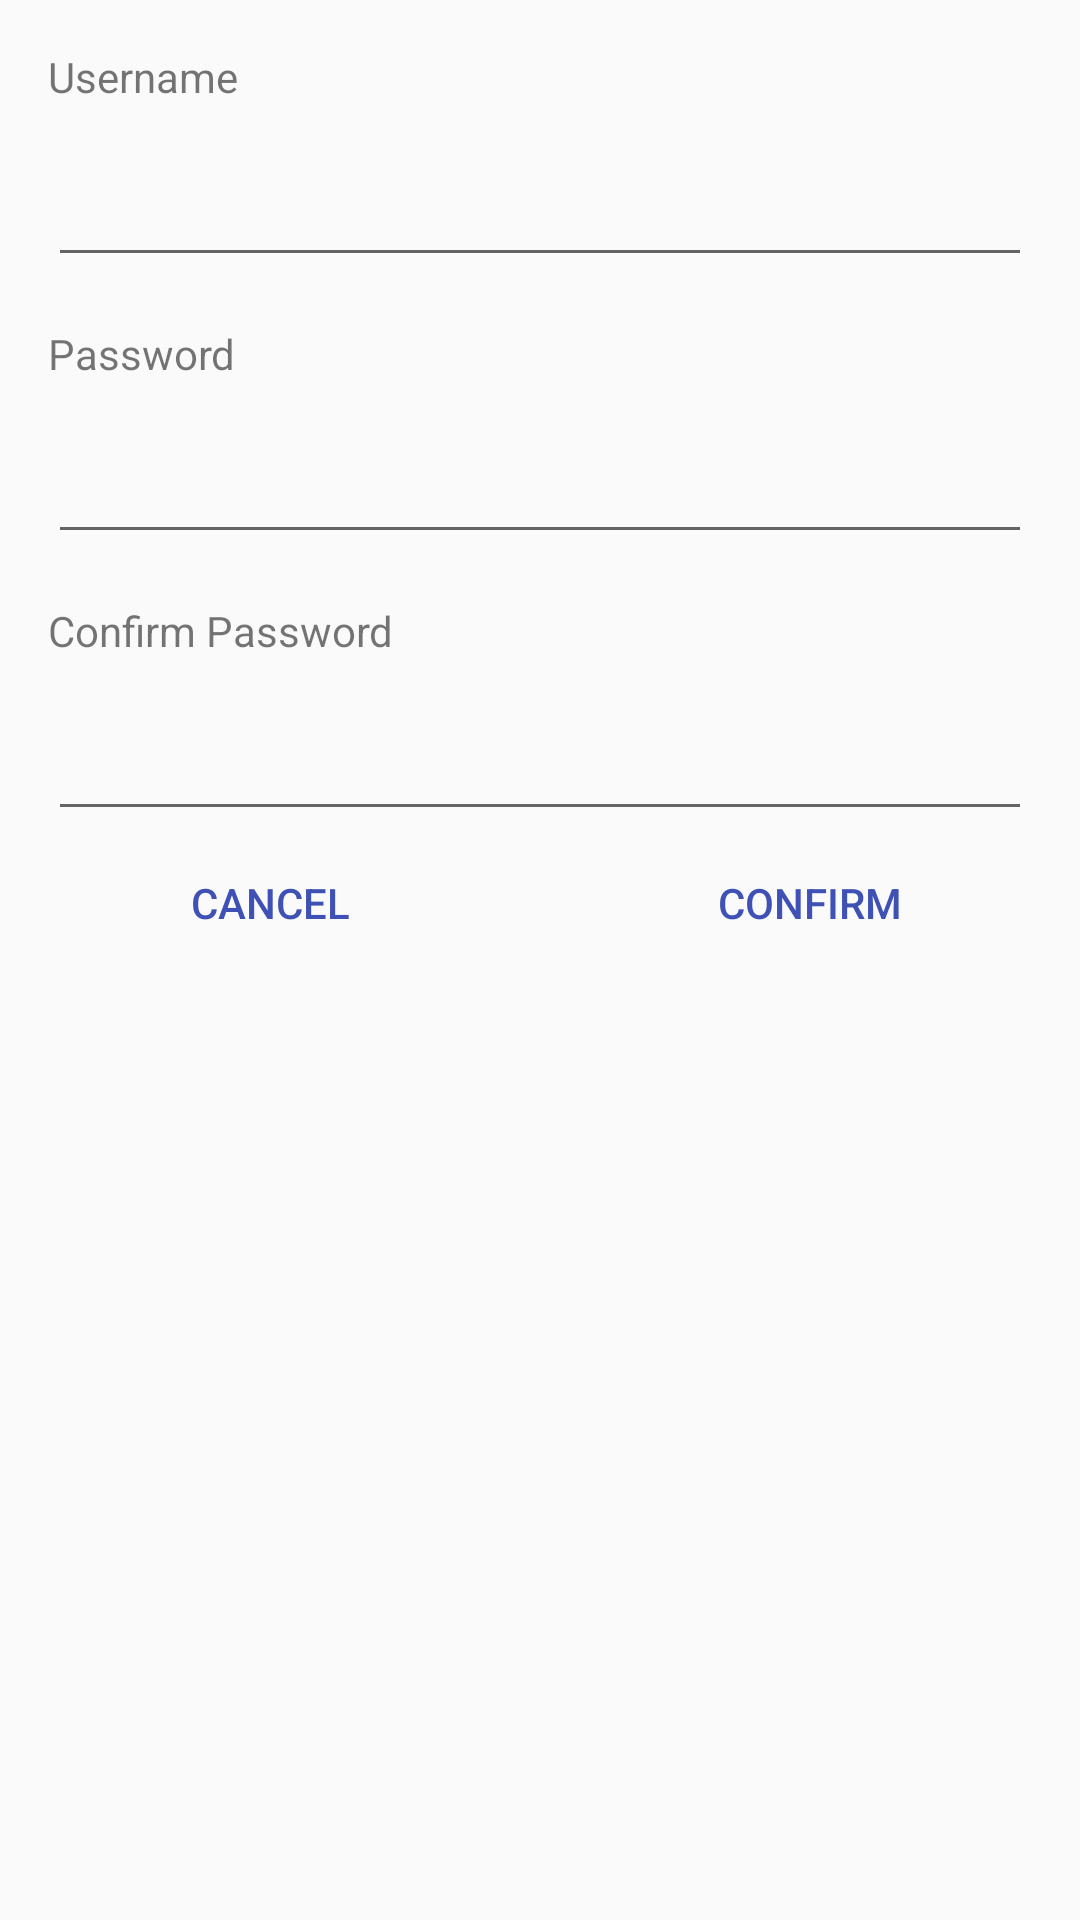

This screen was rendered from an Android layout file. Write that file and the resources it references.
<!-- AndroidManifest.xml: application theme AppTheme -->
<!-- res/layout/novo_usuario.xml -->
<?xml version="1.0" encoding="utf-8"?>
<LinearLayout xmlns:android="http://schemas.android.com/apk/res/android"
    android:layout_width="match_parent"
    android:layout_height="match_parent"
    android:orientation="vertical">
    <TextView
        android:id="@+id/tvNomeUsuario"
        style="@style/padrao"
        android:text="@string/informe_o_nome_de_usuario"/>
    <EditText
        android:id="@+id/etNomeUsuario"
        style="@style/padrao" />

    <TextView
        android:id="@+id/tvSenha"
        style="@style/padrao"
        android:text="@string/Texto_Senha"/>
    <EditText
        android:id="@+id/etSenha"
        android:inputType="textPassword"
        style="@style/padrao" />

    <TextView
        android:id="@+id/tvConfirmarSenha"
        style="@style/padrao"
        android:text="@string/Texto_ConfirmarSenha"/>
    <EditText
        android:id="@+id/etConfirmaSenha"
        android:inputType="textPassword"
        style="@style/padrao"/>
    <LinearLayout
        android:layout_width="match_parent"
        android:layout_height="wrap_content"
        android:layout_marginBottom="8dp"
        android:orientation="horizontal">
        <Button
            android:id="@+id/btCancelarUsuario"
            style="@style/botao"
            android:text="@string/cancelar"/>
        <Button
            android:id="@+id/btConfirmarUsuario"
            style="@style/botao"
            android:text="@string/confirmar"/>
    </LinearLayout>
</LinearLayout>
<!-- resources referenced by this layout -->
<resources>
  <string name="Texto_ConfirmarSenha">Confirm Password</string>
  <string name="Texto_Senha">Password</string>
  <string name="cancelar">Cancel</string>
  <string name="confirmar">Confirm</string>
  <string name="informe_o_nome_de_usuario">Username</string>
  <style name="botao" parent="layout">
          <item name="android:layout_weight">0.5</item>
          <item name="android:background">@android:color/transparent</item>
          <item name="android:textColor">@color/colorPrimary</item>
      </style>
  <style name="padrao" parent="layout">
          <item name="android:layout_marginLeft">16dp</item>
          <item name="android:layout_marginRight">16dp</item>
          <item name="android:layout_marginTop">16dp</item>
      </style>
  <style name="AppTheme" parent="Theme.AppCompat.Light.DarkActionBar">
          
          <item name="colorPrimary">@color/colorPrimary</item>
          <item name="colorPrimaryDark">@color/colorPrimaryDark</item>
          <item name="colorAccent">@color/colorAccent</item>
      </style>
  <style name="layout">
          <item name="android:layout_width">match_parent</item>
          <item name="android:layout_height">wrap_content</item>
      </style>
  <color name="colorPrimary">#3F51B5</color>
  <color name="colorPrimaryDark">#303F9F</color>
  <color name="colorAccent">#FF4081</color>
</resources>
